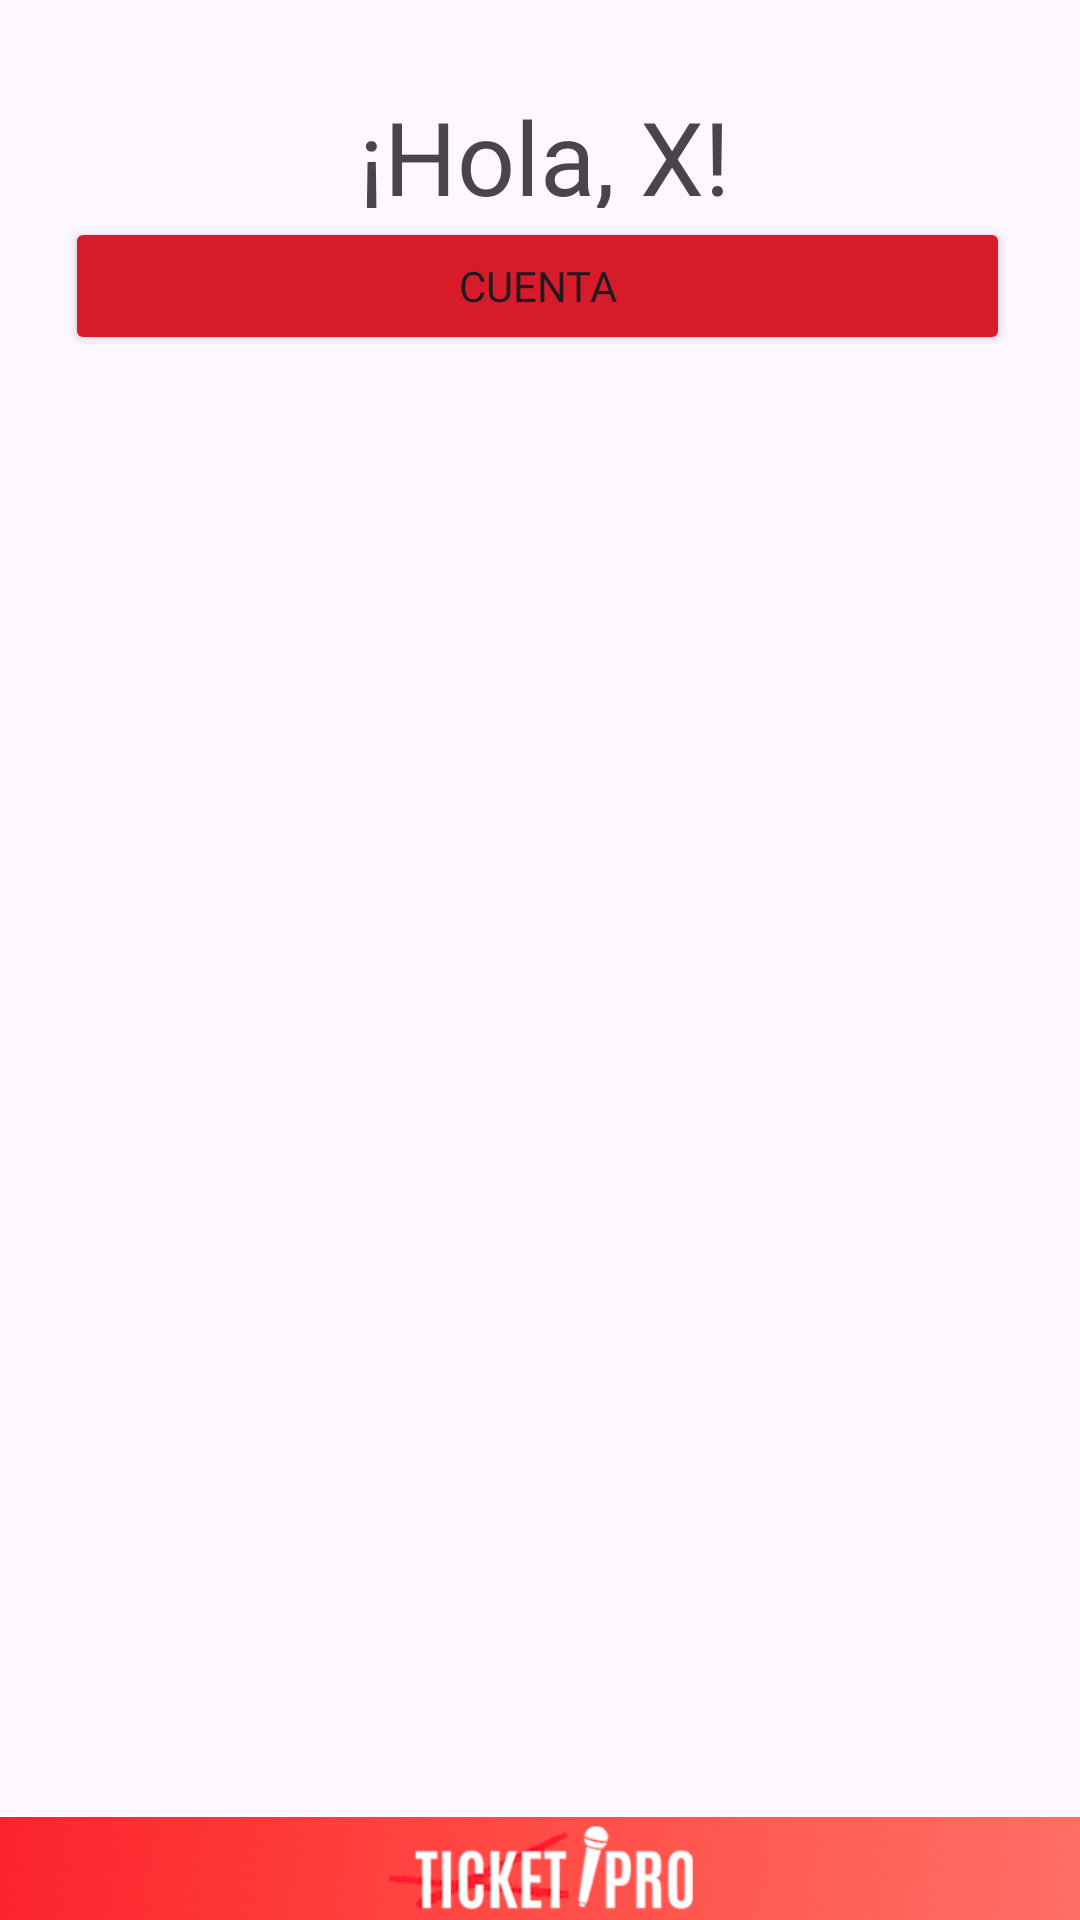

Here is an Android app screen rendered from its layout file. Give the layout XML and the strings, colors and styles it references.
<!-- AndroidManifest.xml: application theme Theme.TicketPro -->
<!-- res/layout/eventos.xml -->
<?xml version="1.0" encoding="utf-8"?>
<androidx.constraintlayout.widget.ConstraintLayout xmlns:android="http://schemas.android.com/apk/res/android"
    xmlns:app="http://schemas.android.com/apk/res-auto"
    xmlns:tools="http://schemas.android.com/tools"
    android:layout_width="match_parent"
    android:layout_height="match_parent">

    <Button
        android:id="@+id/btnVerCuenta"
        android:layout_width="315dp"
        android:layout_height="46dp"
        android:backgroundTint="#D81B2A"
        android:fontFamily="@font/inter_bold"
        android:text="Cuenta"
        app:layout_constraintBottom_toBottomOf="parent"
        app:layout_constraintEnd_toEndOf="parent"
        app:layout_constraintHorizontal_bias="0.478"
        app:layout_constraintStart_toStartOf="parent"
        app:layout_constraintTop_toTopOf="parent"
        app:layout_constraintVertical_bias="0.122" />

    <Button
        android:id="@+id/btnVerCesta"
        android:layout_width="315dp"
        android:layout_height="46dp"
        android:backgroundTint="#D81B2A"
        android:fontFamily="@font/inter_bold"
        android:onClick="lanzarCesta"
        android:text="Cesta"
        android:visibility="invisible"
        app:layout_constraintBottom_toBottomOf="parent"
        app:layout_constraintEnd_toEndOf="parent"
        app:layout_constraintHorizontal_bias="0.479"
        app:layout_constraintStart_toStartOf="parent"
        app:layout_constraintTop_toTopOf="parent"
        app:layout_constraintVertical_bias="0.2" />

    <Button
        android:id="@+id/btnCrearEventos"
        android:layout_width="315dp"
        android:layout_height="46dp"
        android:backgroundTint="#D81B2A"
        android:fontFamily="@font/inter_bold"
        android:onClick="lanzarCrearEvento"
        android:text="Crear evento"
        android:visibility="invisible"
        app:layout_constraintBottom_toBottomOf="parent"
        app:layout_constraintEnd_toEndOf="parent"
        app:layout_constraintHorizontal_bias="0.474"
        app:layout_constraintStart_toStartOf="parent"
        app:layout_constraintTop_toTopOf="parent"
        app:layout_constraintVertical_bias="0.2" />

    <androidx.recyclerview.widget.RecyclerView
        android:id="@+id/listadoEventos"
        android:layout_width="335dp"
        android:layout_height="512dp"
        android:layout_gravity="center_horizontal"
        app:layout_constraintBottom_toBottomOf="parent"
        app:layout_constraintEnd_toEndOf="parent"
        app:layout_constraintStart_toStartOf="parent"
        app:layout_constraintTop_toTopOf="parent"
        app:layout_constraintVertical_bias="0.725" />

    <TextView
        android:id="@+id/bienvenidaUsuario"
        android:layout_width="392dp"
        android:layout_height="40dp"
        android:fontFamily="@font/bebas_neue"
        android:text="¡Hola, X!"
        android:textAlignment="center"
        android:textSize="34sp"
        app:layout_constraintBottom_toBottomOf="parent"
        app:layout_constraintEnd_toEndOf="parent"
        app:layout_constraintHorizontal_bias="0.473"
        app:layout_constraintStart_toStartOf="parent"
        app:layout_constraintTop_toTopOf="parent"
        app:layout_constraintVertical_bias="0.049" />

    <ImageView
        android:id="@+id/barraLogotipo"
        android:layout_width="wrap_content"
        android:layout_height="wrap_content"
        android:scaleType="fitEnd"
        app:layout_constraintBottom_toBottomOf="parent"
        app:layout_constraintEnd_toEndOf="parent"
        app:layout_constraintHorizontal_bias="0.0"
        app:layout_constraintStart_toStartOf="parent"
        app:layout_constraintTop_toTopOf="parent"
        app:layout_constraintVertical_bias="1.0"
        app:srcCompat="@drawable/barra_inferior" />

</androidx.constraintlayout.widget.ConstraintLayout>
<!-- resources referenced by this layout -->
<resources>
  <!-- drawable barra_inferior: png bitmap (drawable, 34582 bytes) -->
  <style name="Theme.TicketPro" parent="Base.Theme.TicketPro" />
  <style name="Base.Theme.TicketPro" parent="Theme.Material3.DayNight.NoActionBar">
          <item name="colorPrimary">#D81B2A</item>
      </style>
</resources>
